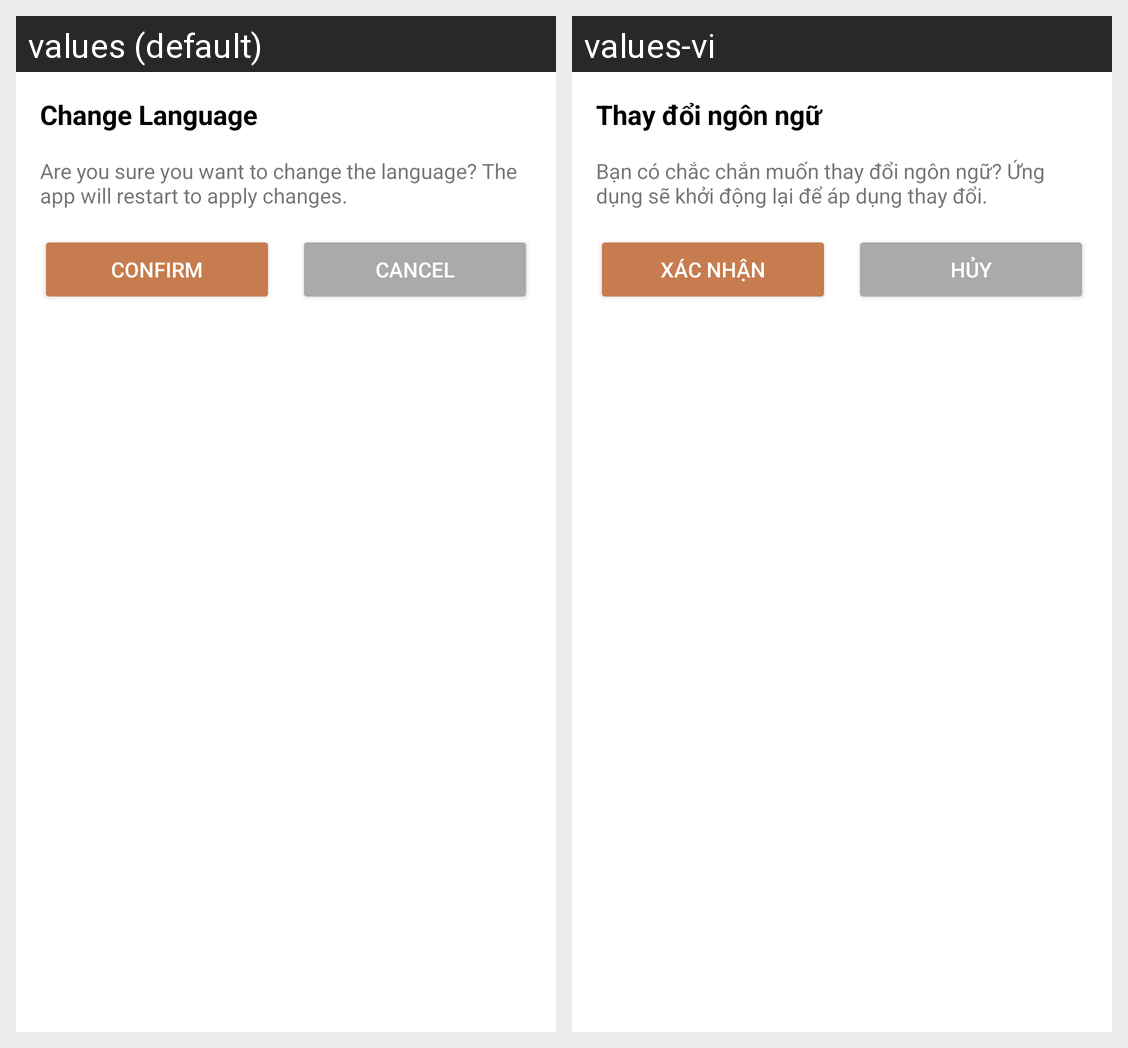

This grid shows one Android layout under two languages. Give, for every string resource on the screen, its name, the default text and each shown locale's text.
Android screen res/layout/dialog_confirm_language_change.xml rendered under 2 locales, left to right: values (default), values-vi. Device: Nexus 5 (rendered at 1080×1920; each locale shown at half size, 540×960, under a caption strip naming it); theme Theme.App_music.
Strings drawn on this screen, with the default value and each locale's value (text and hints the layout hard-codes, and strings that could not be matched under every locale, appear in the picture but are not listed):

change_language_title
  values: Change Language
  values-vi: Thay đổi ngôn ngữ

change_language_message
  values: Are you sure you want to change the language? The app will restart to apply changes.
  values-vi: Bạn có chắc chắn muốn thay đổi ngôn ngữ? Ứng dụng sẽ khởi động lại để áp dụng thay đổi.

confirm
  values: Confirm
  values-vi: Xác nhận

cancel
  values: Cancel
  values-vi: Hủy
